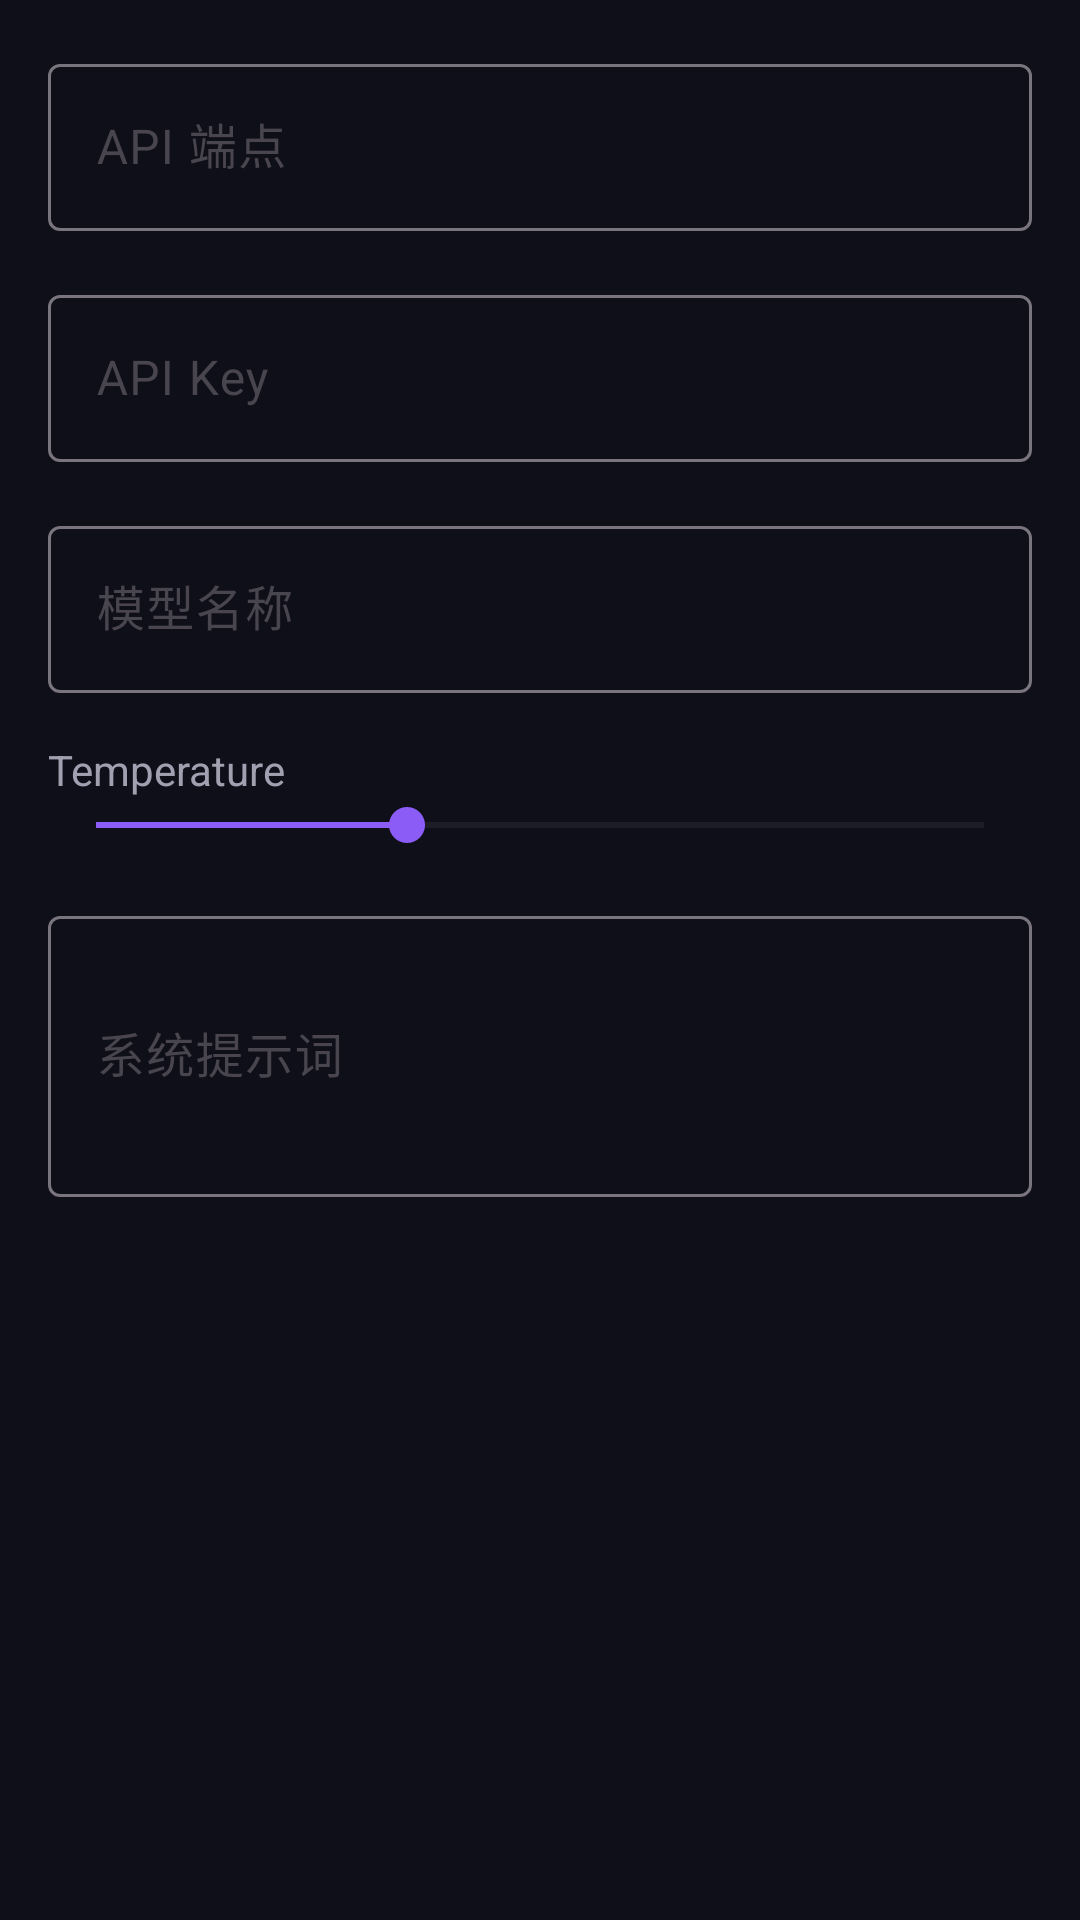

Android layout source for this screen:
<!-- AndroidManifest.xml: application theme Theme.AIChatBox -->
<!-- res/layout/dialog_settings.xml -->
<?xml version="1.0" encoding="utf-8"?>
<LinearLayout xmlns:android="http://schemas.android.com/apk/res/android"
    android:layout_width="match_parent"
    android:layout_height="wrap_content"
    android:orientation="vertical"
    android:padding="16dp">

    <com.google.android.material.textfield.TextInputLayout
        android:layout_width="match_parent"
        android:layout_height="wrap_content"
        android:hint="API 端点">

        <com.google.android.material.textfield.TextInputEditText
            android:id="@+id/endpointInput"
            android:layout_width="match_parent"
            android:layout_height="wrap_content"
            android:inputType="textUri" />

    </com.google.android.material.textfield.TextInputLayout>

    <com.google.android.material.textfield.TextInputLayout
        android:layout_width="match_parent"
        android:layout_height="wrap_content"
        android:layout_marginTop="16dp"
        android:hint="API Key">

        <com.google.android.material.textfield.TextInputEditText
            android:id="@+id/apiKeyInput"
            android:layout_width="match_parent"
            android:layout_height="wrap_content"
            android:inputType="textPassword" />

    </com.google.android.material.textfield.TextInputLayout>

    <com.google.android.material.textfield.TextInputLayout
        android:layout_width="match_parent"
        android:layout_height="wrap_content"
        android:layout_marginTop="16dp"
        android:hint="模型名称">

        <com.google.android.material.textfield.TextInputEditText
            android:id="@+id/modelInput"
            android:layout_width="match_parent"
            android:layout_height="wrap_content"
            android:inputType="text" />

    </com.google.android.material.textfield.TextInputLayout>

    <TextView
        android:layout_width="wrap_content"
        android:layout_height="wrap_content"
        android:layout_marginTop="16dp"
        android:text="Temperature"
        android:textColor="@color/on_surface_variant" />

    <SeekBar
        android:id="@+id/temperatureSeekBar"
        android:layout_width="match_parent"
        android:layout_height="wrap_content"
        android:max="20"
        android:progress="7" />

    <com.google.android.material.textfield.TextInputLayout
        android:layout_width="match_parent"
        android:layout_height="wrap_content"
        android:layout_marginTop="16dp"
        android:hint="系统提示词">

        <com.google.android.material.textfield.TextInputEditText
            android:id="@+id/systemPromptInput"
            android:layout_width="match_parent"
            android:layout_height="wrap_content"
            android:inputType="textMultiLine"
            android:minLines="3" />

    </com.google.android.material.textfield.TextInputLayout>

</LinearLayout>
<!-- resources referenced by this layout -->
<resources>
  <color name="on_surface_variant">#FFA0A0B0</color>
  <style name="Theme.AIChatBox" parent="Base.Theme.AIChatBox" />
  <style name="Base.Theme.AIChatBox" parent="Theme.Material3.DayNight.NoActionBar">
          <item name="colorPrimary">@color/primary</item>
          <item name="colorPrimaryDark">@color/primary_dark</item>
          <item name="colorSecondary">@color/secondary</item>
          <item name="android:colorBackground">@color/background</item>
          <item name="colorSurface">@color/surface</item>
          <item name="android:statusBarColor">@color/background</item>
          <item name="android:navigationBarColor">@color/background</item>
          <item name="android:windowLightStatusBar">false</item>
      </style>
  <color name="primary">#FF6366F1</color>
  <color name="primary_dark">#FF4F46E5</color>
  <color name="secondary">#FF8B5CF6</color>
  <color name="background">#FF0F0F1A</color>
  <color name="surface">#FF1A1A2E</color>
</resources>
